Labelled photos from "training", an image-classification folder in arfianaja/deteksi_jenis_awan. The possible labels are: cumulunimbus, cumulus, nimbostratus, stratocumulus, stratus.

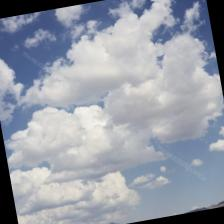
Label: cumulus

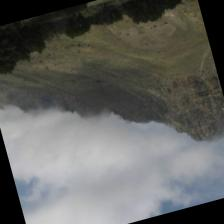
Label: stratocumulus

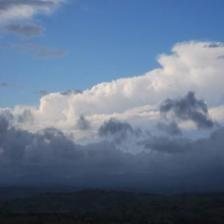
Label: stratus

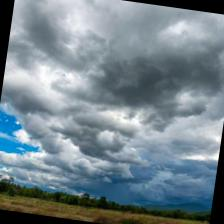
Label: nimbostratus

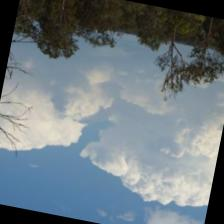
Label: cumulunimbus

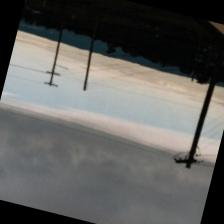
Label: nimbostratus
